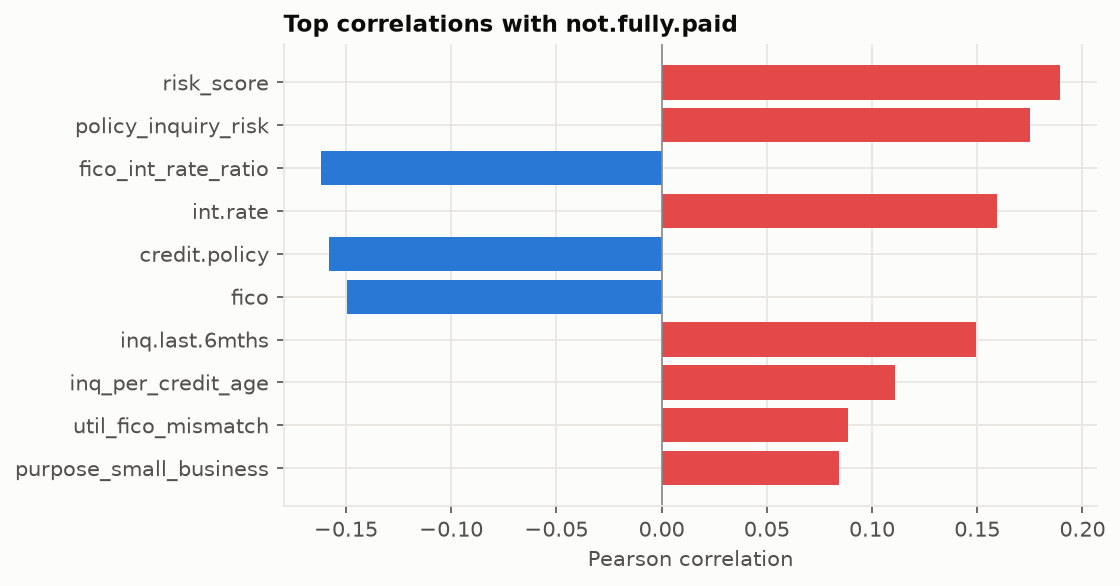

Values plotted in this chart, from the file beside it:
feature, correlation_with_not.fully.paid
risk_score, 0.1895
policy_inquiry_risk, 0.1751
fico_int_rate_ratio, -0.1621
int.rate, 0.1596
credit.policy, -0.1581
fico, -0.1497
inq.last.6mths, 0.1495
inq_per_credit_age, 0.1111
util_fico_mismatch, 0.08872
purpose_small_business, 0.08446
revol.util, 0.08209
installment_to_inc, 0.07414
revol_bal_to_inc, 0.05629
revol_stress, 0.05599
revol.bal, 0.0537
installment, 0.04996
pub.rec, 0.04863
purpose_credit_card, -0.04714
policy_fico_mismatch, 0.0409
dti, 0.03736
log.annual.inc, -0.03344
days.with.cr.line, -0.02924
purpose_major_purchase, -0.02858
purpose_educational, 0.02161
purpose_debt_consolidation, -0.01754
delinq.2yrs, 0.008881
purpose_home_improvement, 0.007272
